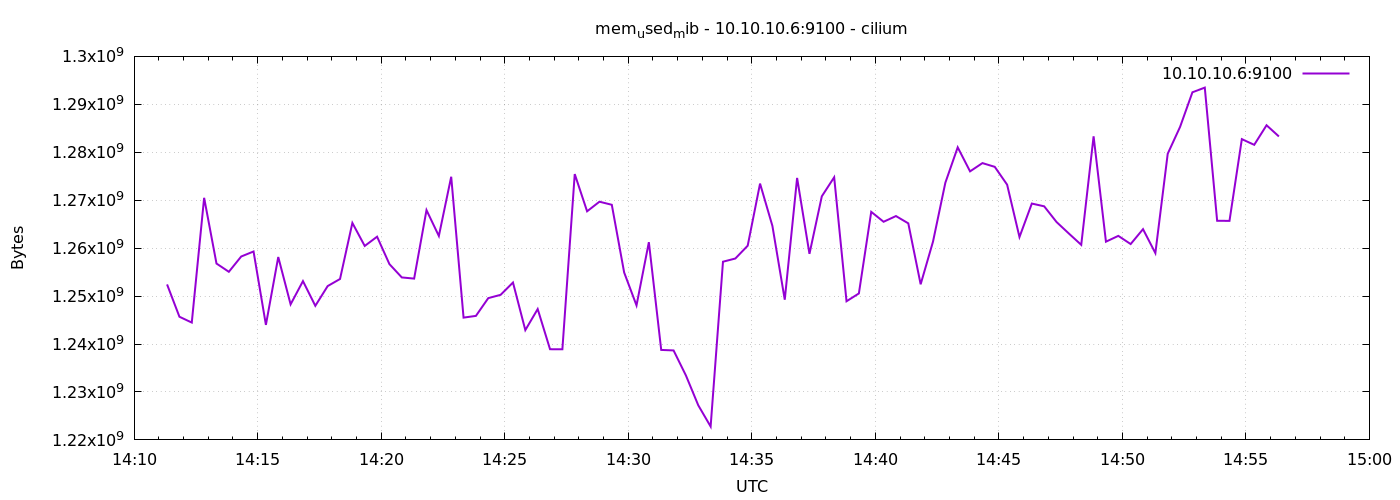

Values plotted in this chart, from the file beside it:
1776953480	1252429824
1776953510	1245691904
1776953540	1244471296
1776953570	1270493184
1776953600	1256787968
1776953630	1255063552
1776953660	1258254336
1776953690	1259302912
1776953720	1243992064
1776953750	1258147840
1776953780	1248276480
1776953810	1253122048
1776953840	1247969280
1776953870	1252085760
1776953900	1253564416
1776953930	1265254400
1776953960	1260457984
1776953990	1262387200
1776954020	1256665088
1776954050	1253892096
1776954080	1253646336
1776954110	1267933184
1776954140	1262538752
1776954170	1274892288
1776954200	1245507584
1776954230	1245868032
1776954260	1249574912
1776954290	1250263040
1776954320	1252827136
1776954350	1242902528
1776954380	1247293440
1776954410	1238913024
1776954440	1238908928
1776954470	1275449344
1776954500	1267683328
1776954530	1269686272
1776954560	1269043200
1776954590	1254920192
1776954620	1248055296
1776954650	1261244416
1776954680	1238769664
1776954710	1238663168
1776954740	1233436672
1776954770	1227214848
1776954800	1222791168
1776954830	1257168896
1776954860	1257836544
1776954890	1260507136
1776954920	1273462784
1776954950	1264640000
1776954980	1249243136
1776955010	1274646528
1776955040	1258811392
1776955070	1270812672
1776955100	1274781696
1776955130	1248919552
1776955160	1250549760
1776955190	1267568640
1776955220	1265500160
1776955250	1266692096
1776955280	1265172480
... 30 more rows
